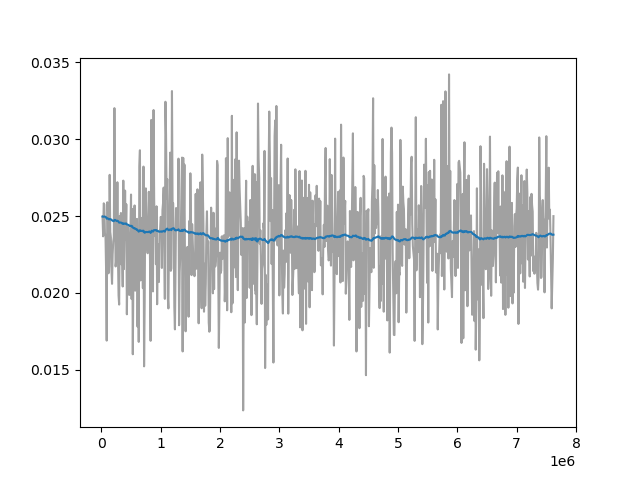

The table this chart was drawn from, first rows:
Wall time, Step, Value
1712925507, 20000, 0.02496
1712925538, 30000, 0.02368
1712925569, 40000, 0.02583
1712925600, 50000, 0.02574
1712925631, 60000, 0.02388
1712925663, 70000, 0.02369
1712925694, 80000, 0.02147
1712925725, 90000, 0.0169
1712925756, 100000, 0.02589
1712925787, 110000, 0.02529
1712925818, 120000, 0.02128
1712925850, 130000, 0.0217
1712925881, 140000, 0.02768
1712925913, 150000, 0.02396
1712925944, 160000, 0.02361
1712925976, 170000, 0.02155
1712926008, 180000, 0.02059
1712926039, 190000, 0.02249
1712926070, 200000, 0.02333
1712926102, 210000, 0.02362
1712926133, 220000, 0.03201
1712926164, 230000, 0.02594
1712926195, 240000, 0.02172
1712926227, 250000, 0.02211
1712926258, 260000, 0.02225
1712926288, 270000, 0.0272
1712926320, 280000, 0.02235
1712926351, 290000, 0.01984
1712926382, 300000, 0.01924
1712926414, 310000, 0.025
1712926444, 320000, 0.02446
1712926476, 330000, 0.0252
1712926509, 340000, 0.02184
1712926540, 350000, 0.02263
1712926571, 360000, 0.02042
1712926603, 370000, 0.0273
1712926635, 380000, 0.02155
1712926696, 400000, 0.02665
1712926727, 410000, 0.02346
1712926759, 420000, 0.02576
1712926790, 430000, 0.01861
1712926822, 440000, 0.02208
1712926854, 450000, 0.02428
1712926885, 460000, 0.02327
1712926917, 470000, 0.01987
1712926949, 480000, 0.02247
1712926981, 490000, 0.02409
1712927013, 500000, 0.0264
1712927044, 510000, 0.0196
1712927076, 520000, 0.02546
1712927107, 530000, 0.01601
1712927139, 540000, 0.02125
1712927170, 550000, 0.02205
1712927201, 560000, 0.02569
1712927232, 570000, 0.02015
1712927263, 580000, 0.02277
1712927295, 590000, 0.02051
1712927326, 600000, 0.02481
1712927358, 610000, 0.0178
1712927389, 620000, 0.02301
... 692 more rows
